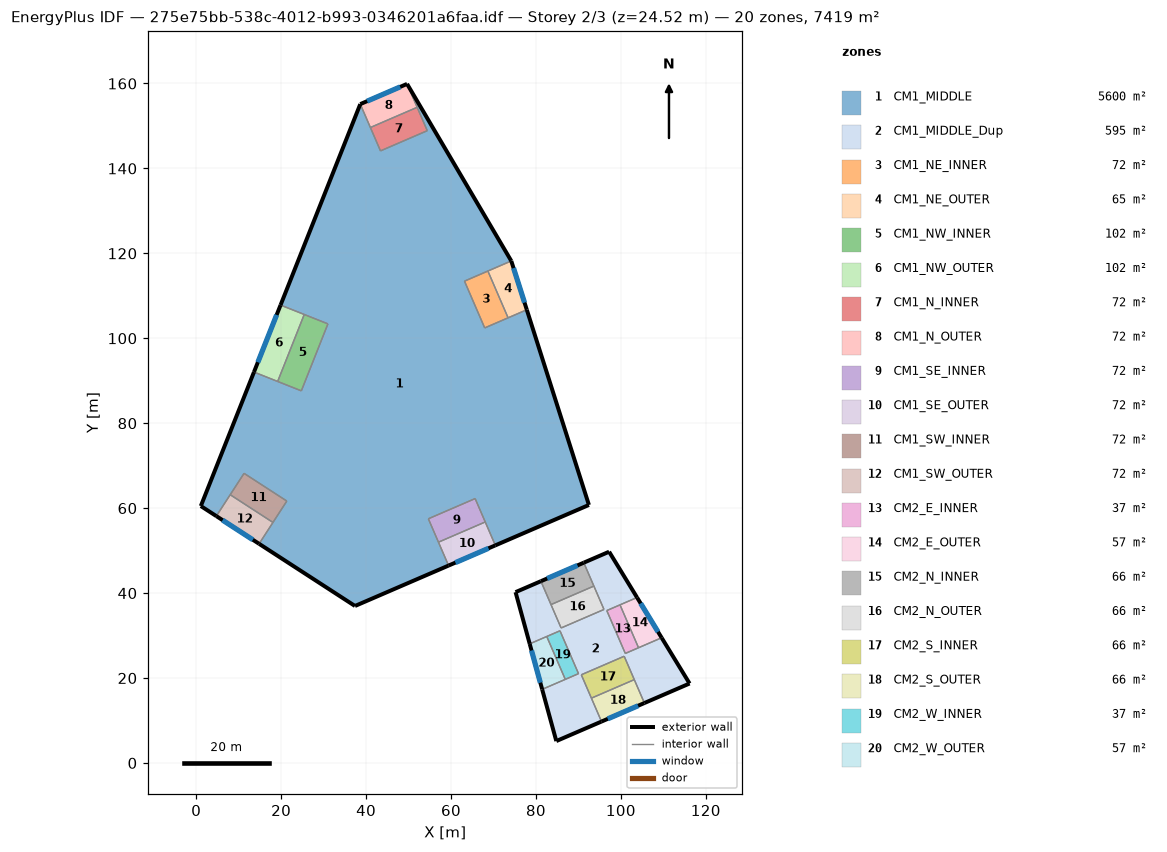
=== STOREY PLAN SPEC (per zone: floor XY polygon, exterior-wall plan segments, windows/doors) ===
zone 1: CM1_MIDDLE  (5599.6 m²)
  floor: (1.08, 60.50) (13.60, 92.05) (24.75, 87.62) (31.01, 103.40) (19.86, 107.82) (38.63, 155.14) (43.39, 144.13) (54.41, 148.89) (49.65, 159.90) (74.19, 118.21) (63.17, 113.46) (67.93, 102.44) (77.85, 106.72) (92.47, 60.75) (70.44, 51.24) (65.68, 62.25) (54.66, 57.50) (59.42, 46.48) (37.39, 36.96) (14.81, 51.60) (21.33, 61.67) (11.26, 68.20) (4.74, 58.13)
  exterior wall: (92.47, 60.75) – (77.85, 106.72)  [48.2 m]
  exterior wall: (70.44, 51.24) – (92.47, 60.75)  [24.0 m]
  exterior wall: (37.39, 36.96) – (59.42, 46.48)  [24.0 m]
  exterior wall: (14.81, 51.60) – (37.39, 36.96)  [26.9 m]
  exterior wall: (1.08, 60.50) – (4.74, 58.13)  [4.4 m]
  exterior wall: (13.60, 92.05) – (1.08, 60.50)  [33.9 m]
  exterior wall: (38.63, 155.14) – (19.86, 107.82)  [50.9 m]
  exterior wall: (74.19, 118.21) – (49.65, 159.90)  [48.4 m]
  interior walls: 15
zone 2: CM1_MIDDLE_Dup  (595.3 m²)
  floor: (81.46, 17.33) (90.02, 21.03) (85.66, 31.12) (78.53, 28.04) (75.20, 40.22) (81.16, 42.80) (85.92, 31.78) (96.02, 36.14) (91.26, 47.16) (97.23, 49.74) (103.81, 38.96) (96.68, 35.88) (101.04, 25.78) (109.60, 29.48) (116.18, 18.71) (105.54, 14.11) (100.78, 25.13) (90.68, 20.77) (95.44, 9.75) (84.80, 5.15)
  exterior wall: (81.16, 42.80) – (75.20, 40.22)  [6.5 m]
  exterior wall: (97.23, 49.74) – (91.26, 47.16)  [6.5 m]
  exterior wall: (103.81, 38.96) – (97.23, 49.74)  [12.6 m]
  exterior wall: (116.18, 18.71) – (109.60, 29.48)  [12.6 m]
  exterior wall: (105.54, 14.11) – (116.18, 18.71)  [11.6 m]
  exterior wall: (84.80, 5.15) – (95.44, 9.75)  [11.6 m]
  exterior wall: (81.46, 17.33) – (84.80, 5.15)  [12.6 m]
  exterior wall: (75.20, 40.22) – (78.53, 28.04)  [12.6 m]
  interior walls: 12
zone 3: CM1_NE_INNER  (72.0 m²)
  floor: (67.93, 102.44) (63.17, 113.46) (68.68, 115.84) (73.44, 104.82)
  interior walls: 4
zone 4: CM1_NE_OUTER  (64.8 m²)
  floor: (73.44, 104.82) (68.68, 115.84) (74.19, 118.21) (77.85, 106.72)
  exterior wall: (77.85, 106.72) – (74.19, 118.21)  [12.1 m]
    window: (77.31, 108.41) – (74.73, 116.53)  [24.1 m²]
  interior walls: 3
zone 5: CM1_NW_INNER  (101.8 m²)
  floor: (19.18, 89.83) (25.44, 105.61) (31.01, 103.40) (24.75, 87.62)
  interior walls: 4
zone 6: CM1_NW_OUTER  (101.8 m²)
  floor: (13.60, 92.05) (19.86, 107.82) (25.44, 105.61) (19.18, 89.83)
  exterior wall: (19.86, 107.82) – (13.60, 92.05)  [17.0 m]
    window: (18.94, 105.51) – (14.52, 94.36)  [33.9 m²]
  interior walls: 3
zone 7: CM1_N_INNER  (72.0 m²)
  floor: (43.39, 144.13) (41.01, 149.64) (52.03, 154.39) (54.41, 148.89)
  interior walls: 4
zone 8: CM1_N_OUTER  (72.0 m²)
  floor: (41.01, 149.64) (38.63, 155.14) (49.65, 159.90) (52.03, 154.39)
  exterior wall: (49.65, 159.90) – (38.63, 155.14)  [12.0 m]
    window: (48.04, 159.20) – (40.25, 155.84)  [24.0 m²]
  interior walls: 3
zone 9: CM1_SE_INNER  (72.0 m²)
  floor: (57.04, 51.99) (54.66, 57.50) (65.68, 62.25) (68.06, 56.75)
  interior walls: 4
zone 10: CM1_SE_OUTER  (72.0 m²)
  floor: (59.42, 46.48) (57.04, 51.99) (68.06, 56.75) (70.44, 51.24)
  exterior wall: (59.42, 46.48) – (70.44, 51.24)  [12.0 m]
    window: (61.04, 47.18) – (68.83, 50.54)  [24.0 m²]
  interior walls: 3
zone 11: CM1_SW_INNER  (72.0 m²)
  floor: (8.00, 63.16) (11.26, 68.20) (21.33, 61.67) (18.07, 56.64)
  interior walls: 4
zone 12: CM1_SW_OUTER  (72.0 m²)
  floor: (4.74, 58.13) (8.00, 63.16) (18.07, 56.64) (14.81, 51.60)
  exterior wall: (4.74, 58.13) – (14.81, 51.60)  [12.0 m]
    window: (6.21, 57.17) – (13.33, 52.56)  [24.0 m²]
  interior walls: 3
zone 13: CM2_E_INNER  (37.3 m²)
  floor: (96.68, 35.88) (99.79, 37.23) (104.16, 27.13) (101.04, 25.78)
  interior walls: 4
zone 14: CM2_E_OUTER  (56.7 m²)
  floor: (104.16, 27.13) (99.79, 37.23) (103.81, 38.96) (109.60, 29.48)
  exterior wall: (109.60, 29.48) – (103.81, 38.96)  [11.1 m]
    window: (108.75, 30.87) – (104.66, 37.57)  [22.2 m²]
  interior walls: 3
zone 15: CM2_N_INNER  (66.0 m²)
  floor: (83.54, 37.29) (81.16, 42.80) (91.26, 47.16) (93.64, 41.65)
  exterior wall: (91.26, 47.16) – (81.16, 42.80)  [11.0 m]
    window: (89.78, 46.52) – (82.64, 43.44)  [22.0 m²]
  interior walls: 3
zone 16: CM2_N_OUTER  (66.0 m²)
  floor: (85.92, 31.78) (83.54, 37.29) (93.64, 41.65) (96.02, 36.14)
  interior walls: 4
zone 17: CM2_S_INNER  (66.0 m²)
  floor: (93.06, 15.26) (90.68, 20.77) (100.78, 25.13) (103.16, 19.62)
  interior walls: 4
zone 18: CM2_S_OUTER  (66.0 m²)
  floor: (95.44, 9.75) (93.06, 15.26) (103.16, 19.62) (105.54, 14.11)
  exterior wall: (95.44, 9.75) – (105.54, 14.11)  [11.0 m]
    window: (96.92, 10.39) – (104.06, 13.47)  [22.0 m²]
  interior walls: 3
zone 19: CM2_W_INNER  (37.3 m²)
  floor: (82.54, 29.78) (85.66, 31.12) (90.02, 21.03) (86.91, 19.68)
  interior walls: 4
zone 20: CM2_W_OUTER  (56.7 m²)
  floor: (81.46, 17.33) (78.53, 28.04) (82.54, 29.78) (86.91, 19.68)
  exterior wall: (78.53, 28.04) – (81.46, 17.33)  [11.1 m]
    window: (78.96, 26.48) – (81.03, 18.90)  [22.2 m²]
  interior walls: 3

=== DERIVED (storey summary) ===
Building: 275e75bb-538c-4012-b993-0346201a6faa.idf
Storey: 2 of 3  (floor level z = 24.52 m)
Storey gross floor area: 7419.3 m²
Zones on this storey: 20
  - CM1_MIDDLE: floor 5599.6 m²; exterior wall 260.7 m (1042.9 m²); WWR 0.0%
  - CM1_MIDDLE_Dup: floor 595.3 m²; exterior wall 86.7 m (346.7 m²); WWR 0.0%
  - CM1_NE_INNER: floor 72.0 m²
  - CM1_NE_OUTER: floor 64.8 m²; exterior wall 12.1 m (48.2 m²); 1 window(s) 24.1 m²; WWR 50.0%
  - CM1_NW_INNER: floor 101.8 m²
  - CM1_NW_OUTER: floor 101.8 m²; exterior wall 17.0 m (67.9 m²); 1 window(s) 33.9 m²; WWR 50.0%
  - CM1_N_INNER: floor 72.0 m²
  - CM1_N_OUTER: floor 72.0 m²; exterior wall 12.0 m (48.0 m²); 1 window(s) 24.0 m²; WWR 50.0%
  - CM1_SE_INNER: floor 72.0 m²
  - CM1_SE_OUTER: floor 72.0 m²; exterior wall 12.0 m (48.0 m²); 1 window(s) 24.0 m²; WWR 50.0%
  - CM1_SW_INNER: floor 72.0 m²
  - CM1_SW_OUTER: floor 72.0 m²; exterior wall 12.0 m (48.0 m²); 1 window(s) 24.0 m²; WWR 50.0%
  - CM2_E_INNER: floor 37.3 m²
  - CM2_E_OUTER: floor 56.7 m²; exterior wall 11.1 m (44.4 m²); 1 window(s) 22.2 m²; WWR 50.0%
  - CM2_N_INNER: floor 66.0 m²; exterior wall 11.0 m (44.0 m²); 1 window(s) 22.0 m²; WWR 50.0%
  - CM2_N_OUTER: floor 66.0 m²
  - CM2_S_INNER: floor 66.0 m²
  - CM2_S_OUTER: floor 66.0 m²; exterior wall 11.0 m (44.0 m²); 1 window(s) 22.0 m²; WWR 50.0%
  - CM2_W_INNER: floor 37.3 m²
  - CM2_W_OUTER: floor 56.7 m²; exterior wall 11.1 m (44.4 m²); 1 window(s) 22.2 m²; WWR 50.0%
Zone adjacency (shared interzone walls):
  - CM1_MIDDLE ↔ CM1_NE_INNER
  - CM1_MIDDLE ↔ CM1_NE_OUTER
  - CM1_MIDDLE ↔ CM1_NW_INNER
  - CM1_MIDDLE ↔ CM1_NW_OUTER
  - CM1_MIDDLE ↔ CM1_N_INNER
  - CM1_MIDDLE ↔ CM1_N_OUTER
  - CM1_MIDDLE ↔ CM1_SE_INNER
  - CM1_MIDDLE ↔ CM1_SE_OUTER
  - CM1_MIDDLE ↔ CM1_SW_INNER
  - CM1_MIDDLE ↔ CM1_SW_OUTER
  - CM1_MIDDLE_Dup ↔ CM2_E_INNER
  - CM1_MIDDLE_Dup ↔ CM2_E_OUTER
  - CM1_MIDDLE_Dup ↔ CM2_N_INNER
  - CM1_MIDDLE_Dup ↔ CM2_N_OUTER
  - CM1_MIDDLE_Dup ↔ CM2_S_INNER
  - CM1_MIDDLE_Dup ↔ CM2_S_OUTER
  - CM1_MIDDLE_Dup ↔ CM2_W_INNER
  - CM1_MIDDLE_Dup ↔ CM2_W_OUTER
  - CM1_NE_INNER ↔ CM1_NE_OUTER
  - CM1_NW_INNER ↔ CM1_NW_OUTER
  - CM1_N_INNER ↔ CM1_N_OUTER
  - CM1_SE_INNER ↔ CM1_SE_OUTER
  - CM1_SW_INNER ↔ CM1_SW_OUTER
  - CM2_E_INNER ↔ CM2_E_OUTER
  - CM2_N_INNER ↔ CM2_N_OUTER
  - CM2_S_INNER ↔ CM2_S_OUTER
  - CM2_W_INNER ↔ CM2_W_OUTER